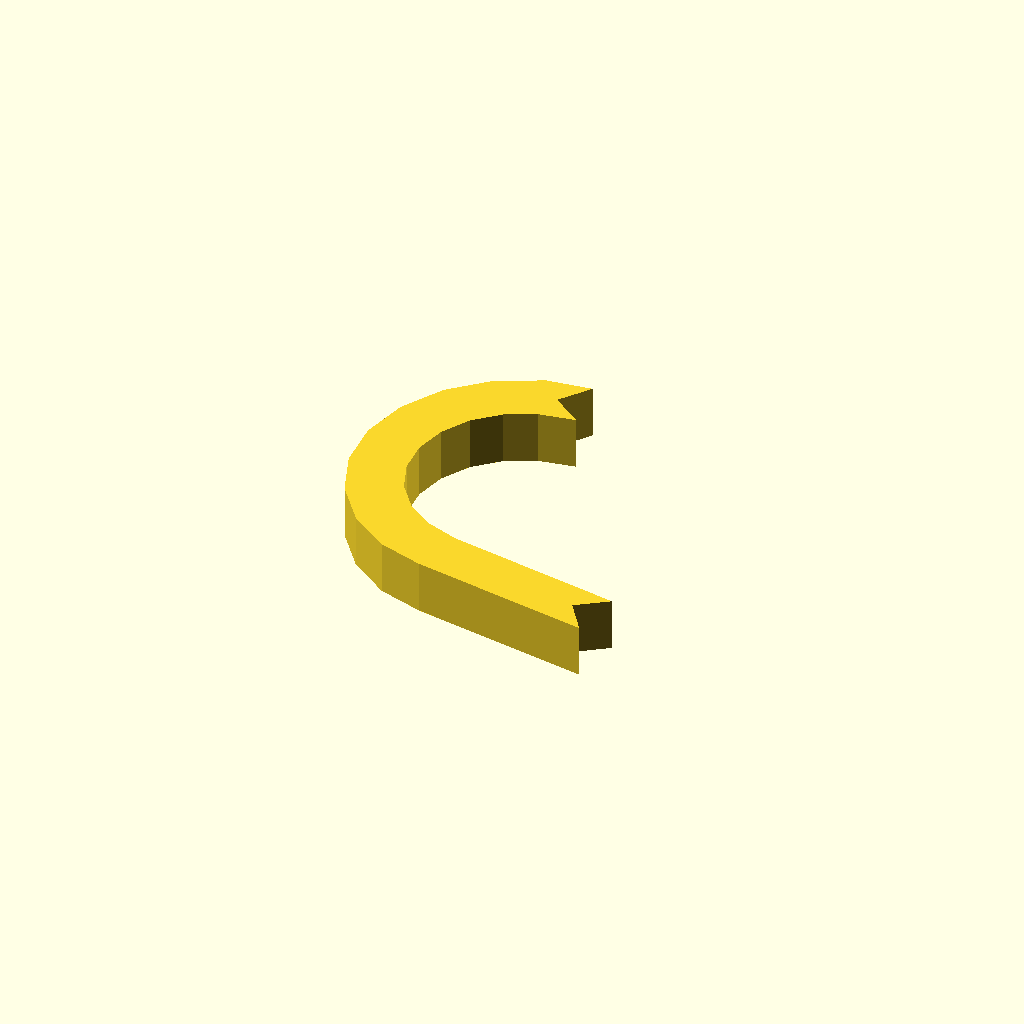
Cell 1: the model at its default parameters.
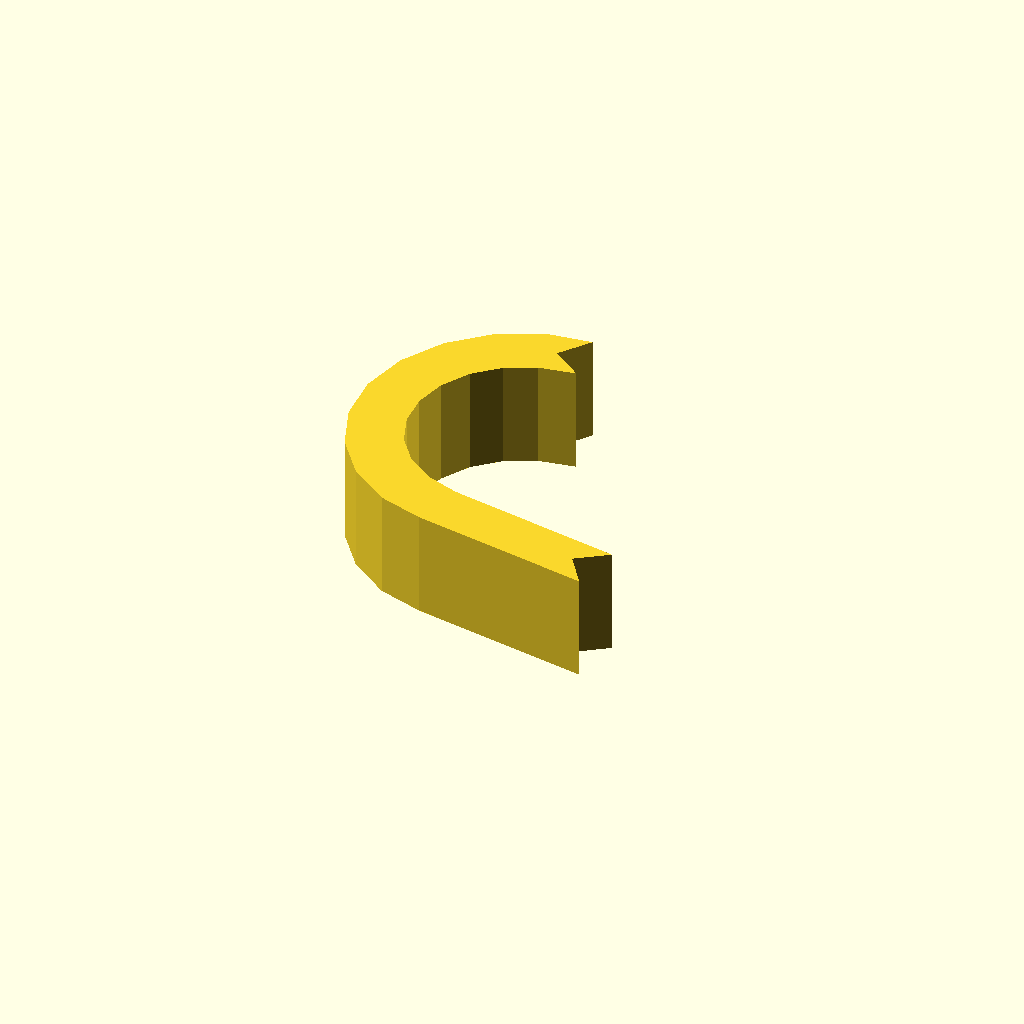
Cell 2: the same model with profile_height = 20.
All cells are drawn from one camera (rotation 55°, 0°, 25°, orthographic, colour scheme Cornfield), so only the parameter changes between them.
Source of the model, optional_data/data/sketch1/hookplates/part_0012.scad:
$fn = 32;

// ----------------------------------------------------------------------
// Hook plate: curl radius 26 mm over 170 degrees, 10 mm thick band
// ----------------------------------------------------------------------

// --- parameters (mm) ---
profile_height = 10;      // extrusion height
profile_points = 26;      // points of the closed outline

profile = [[26.165, 61.694], [30.371, 67.378], [21.979, 66.297], [13.647, 62.323], [6.841, 56.086], [2.155, 48.131], [0, 39.155], [0.564, 29.94], [3.797, 21.293], [9.417, 13.969], [16.932, 8.608], [25.35, 5.928], [59.21, 0], [55.154, 5.792], [60.946, 9.848], [27.839, 15.728], [21.68, 17.925], [16.681, 21.491], [12.942, 26.363], [10.792, 32.114], [10.417, 38.243], [11.851, 44.214], [14.967, 49.505], [19.494, 53.653], [25.037, 56.297], [31.849, 57.488]];  // single closed polygon, 26 points, counter clockwise

// --- the one profile operation ---
linear_extrude(height = profile_height) polygon(points = profile);
Parameter table extracted from the source (name, type, default, range or options):
profile_height: number, default 10
profile_points: number, default 26
